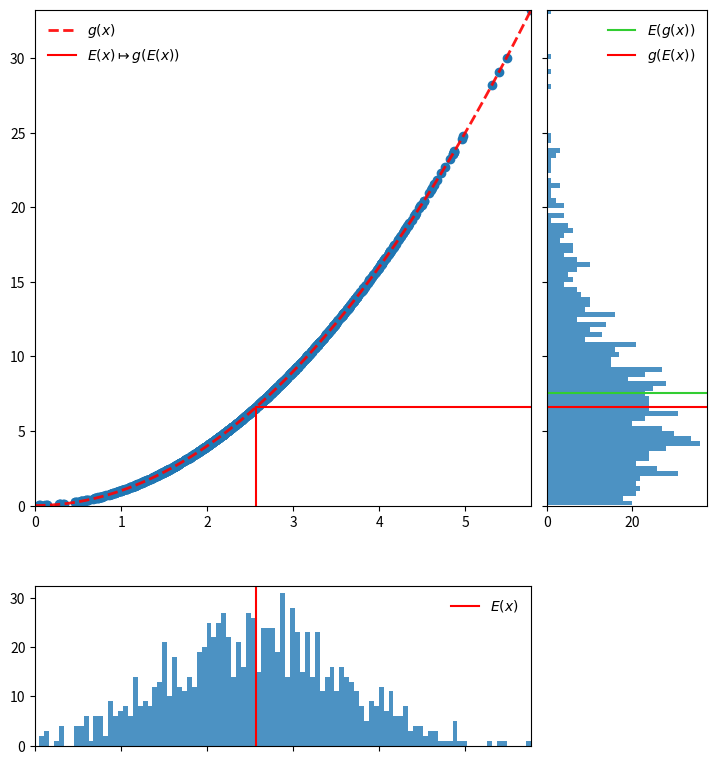

Reproduce this figure in Python.
%matplotlib notebook
from scipy.stats import norm, uniform

import numpy as np
import matplotlib.pyplot as plt
from matplotlib.ticker import NullFormatter

sqrt = lambda x_vec: np.sqrt(x_vec)
sqr = lambda x_vec: x_vec**2

def plot_transformation(fun):
    mu, sig = 2.5, 1.0
    a,b = 0,10
    # Sample random data
    x = norm.rvs(mu, sig, 1000)
    #x = uniform.rvs(loc = a, scale = b - a, size = 1000)
    x = x[x>=0]
    y = fun(x)

    nullfmt = NullFormatter()         # no labels

    # definitions for the axes
    left, width = 0.05, 0.62
    bottom, height = 0.05, 0.62
    left_h = left + width + 0.02
    bottom_h = bottom + 0.2 + 0.1
    
    rect_scatter = [left, bottom_h, width, height]
    rect_histx = [left, bottom, width, 0.2]
    rect_histy = [left_h, bottom_h, 0.2, height]
    
    # start with a rectangular Figure
    plt.figure(1, figsize=(8, 8))
    
    axScatter = plt.axes(rect_scatter)
    axHistx = plt.axes(rect_histx)
    axHisty = plt.axes(rect_histy)
    
    # no labels
    axHistx.xaxis.set_major_formatter(nullfmt)
    axHisty.yaxis.set_major_formatter(nullfmt)
    
    # the scatter plot:
    axScatter.scatter(x, y)
    
    # Determine limits:
    xlim = np.max(x)
    ylim = np.max(y)
    
    x_mean = np.mean(x)
    y_mean = np.mean(y)
    
    x_line = np.linspace(0,xlim,100)
    axScatter.plot(x_line, fun(x_line), '--', color = 'red', lw=2, alpha=0.9, label=f'$g(x)$')
    axScatter.axvline(x_mean, color = 'red', ymax = fun(x_mean)/ylim, label=f'$E(x) \mapsto g(E(x))$')
    axScatter.axhline(fun(x_mean), color = 'red', xmin = x_mean/xlim)
    axScatter.legend(loc='best', frameon=False)
    
    axScatter.set_xlim((0, xlim))
    axScatter.set_ylim((0, ylim))
    
    bins = 100
    axHistx.hist(x, bins=bins, alpha = 0.8)
    axHistx.axvline(x_mean, color = 'red', label=f'$E(x)$')
    axHistx.legend(loc='best', frameon=False)
    
    axHisty.hist(y, bins=bins, orientation='horizontal', alpha = 0.8)
    axHisty.axhline(y_mean, color = 'limegreen', label=f'$E(g(x))$')
    axHisty.axhline(fun(x_mean), color = 'red', label=f'$g(E(x))$')
    axHisty.legend(loc='best', frameon=False)

    axHistx.set_xlim(axScatter.get_xlim())
    axHisty.set_ylim(axScatter.get_ylim())
    
    plt.show()
    
plot_transformation(sqr)